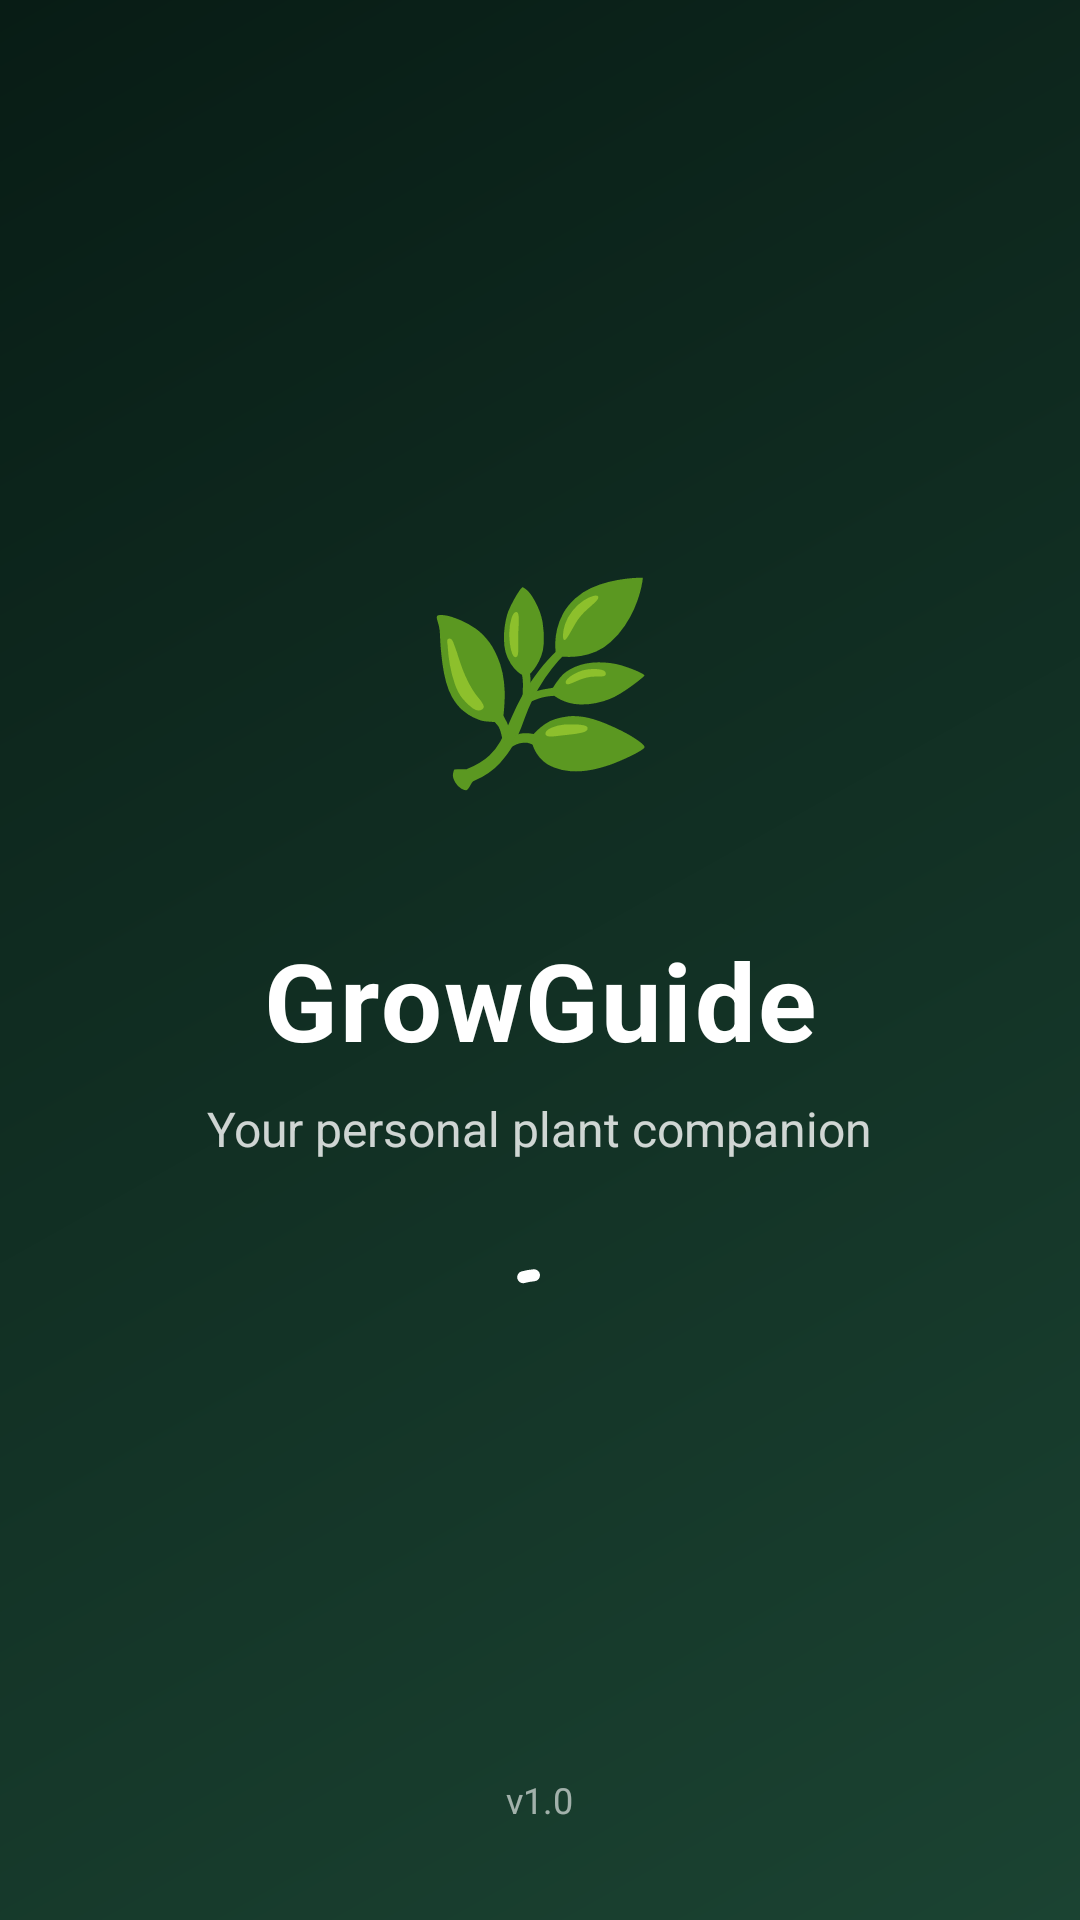

Layout XML and referenced resources for this Android screen:
<!-- AndroidManifest.xml: activity theme Theme.GrowGuide.Splash -->
<!-- res/layout/activity_splash.xml -->
<?xml version="1.0" encoding="utf-8"?>
<FrameLayout xmlns:android="http://schemas.android.com/apk/res/android"
    xmlns:app="http://schemas.android.com/apk/res-auto"
    android:layout_width="match_parent"
    android:layout_height="match_parent"
    android:background="@color/primary">

    
    <View
        android:layout_width="match_parent"
        android:layout_height="match_parent"
        android:background="@drawable/bg_splash_gradient" />

    
    <LinearLayout
        android:layout_width="wrap_content"
        android:layout_height="wrap_content"
        android:layout_gravity="center"
        android:gravity="center"
        android:orientation="vertical"
        android:padding="32dp">

        
        <FrameLayout
            android:layout_width="120dp"
            android:layout_height="120dp"
            android:background="@drawable/bg_splash_icon_circle">

            <TextView
                android:layout_width="wrap_content"
                android:layout_height="wrap_content"
                android:layout_gravity="center"
                android:text="🌿"
                android:textSize="64sp" />
        </FrameLayout>

        <TextView
            android:layout_width="wrap_content"
            android:layout_height="wrap_content"
            android:layout_marginTop="24dp"
            android:text="@string/app_name"
            android:textColor="@color/white"
            android:textSize="@dimen/text_display"
            android:textStyle="bold"
            android:letterSpacing="0.02" />

        <TextView
            android:layout_width="wrap_content"
            android:layout_height="wrap_content"
            android:layout_marginTop="8dp"
            android:text="Your personal plant companion"
            android:textColor="@color/white"
            android:textSize="@dimen/text_subtitle"
            android:alpha="0.8" />

        
        <com.google.android.material.progressindicator.CircularProgressIndicator
            android:layout_width="48dp"
            android:layout_height="48dp"
            android:layout_marginTop="32dp"
            android:indeterminate="true"
            app:indicatorColor="@color/white"
            app:trackColor="@android:color/transparent"
            app:indicatorSize="48dp"
            app:strokeWidth="4dp" />

    </LinearLayout>

    
    <TextView
        android:layout_width="wrap_content"
        android:layout_height="wrap_content"
        android:layout_gravity="center|bottom"
        android:layout_marginBottom="32dp"
        android:text="v1.0"
        android:textColor="@color/white"
        android:textSize="@dimen/text_caption"
        android:alpha="0.6" />

</FrameLayout>
<!-- resources referenced by this layout -->
<resources>
  <color name="primary">#1B4332</color>
  <color name="white">#FFFFFF</color>
  <dimen name="text_caption">12sp</dimen>
  <dimen name="text_display">36sp</dimen>
  <dimen name="text_subtitle">16sp</dimen>
  <!-- drawable bg_splash_gradient (drawable) -->
  <?xml version="1.0" encoding="utf-8"?>
  <shape xmlns:android="http://schemas.android.com/apk/res/android"
      android:shape="rectangle">
      <gradient
          android:startColor="#1B4332"
          android:endColor="#081C15"
          android:angle="135"
          android:type="linear" />
  </shape>
  <string name="app_name">GrowGuide</string>
  <style name="Theme.GrowGuide.Splash" parent="Theme.Material3.DayNight.NoActionBar">
          <item name="colorPrimary">@color/primary</item>
          <item name="android:statusBarColor">@android:color/transparent</item>
          <item name="android:windowBackground">@color/primary</item>
          <item name="android:windowLightStatusBar">false</item>
      </style>
</resources>
